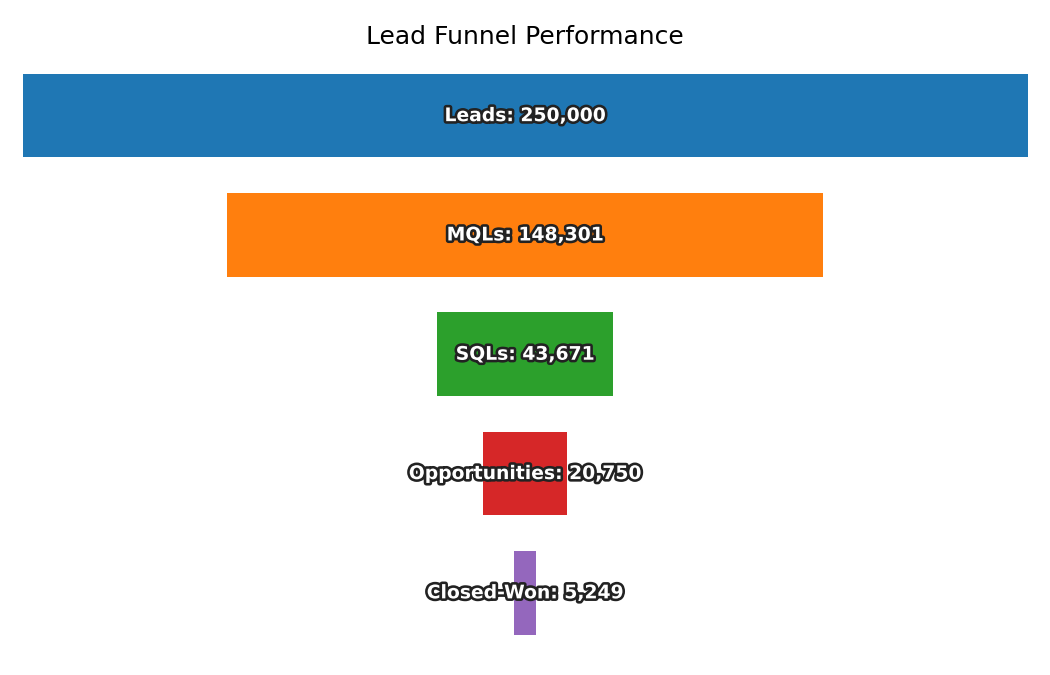

The table this chart was drawn from, first rows:
Stage, Count
Leads, 250000
MQLs, 148301
SQLs, 43671
Opportunities, 20750
Closed-Won, 5249
